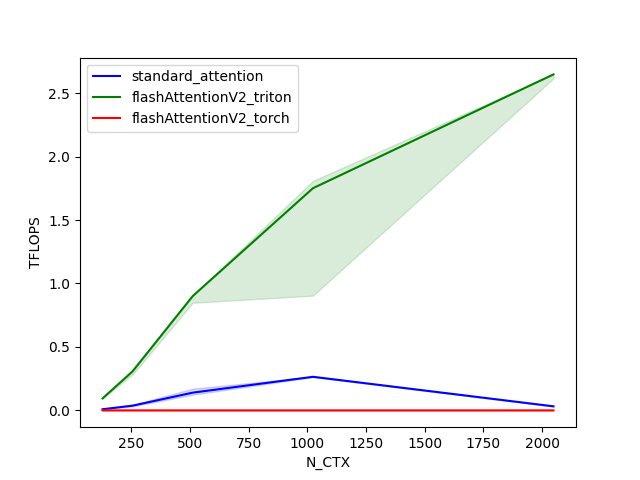

The table this chart was drawn from, first rows:
N_CTX, standard_attention, flashAttentionV2_triton, flashAttentionV2_torch
128, 0.009117, 0.09421, 0.000035
256, 0.03748, 0.3083, 0.000038
512, 0.1399, 0.9007, 0.000042
1024, 0.2647, 1.751, 0.000040
2048, 0.03214, 2.647, 0.000044
